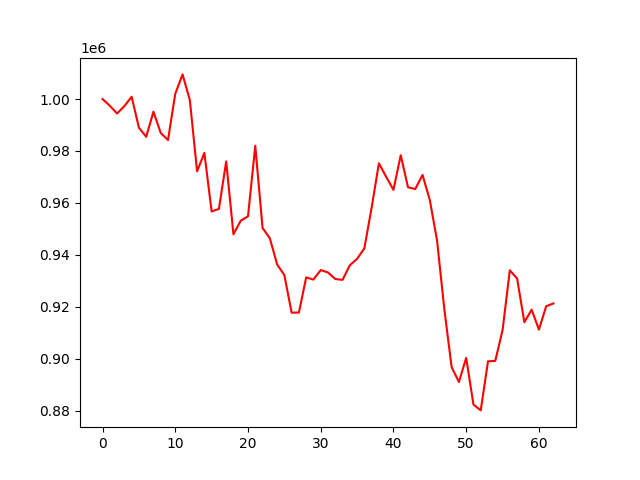

Source data for this figure (header and first rows):
account_value, date, daily_return
1000000, 2022-04-04, 
997412, 2022-04-05, -0.002588
994422, 2022-04-06, -0.002998
997265, 2022-04-07, 0.002859
1000880, 2022-04-08, 0.003625
988960, 2022-04-11, -0.01191
985442, 2022-04-12, -0.003557
995113, 2022-04-13, 0.009814
986935, 2022-04-14, -0.008219
984192, 2022-04-18, -0.002779
1002035, 2022-04-19, 0.01813
1009483, 2022-04-20, 0.007432
999634, 2022-04-21, -0.009756
972158, 2022-04-22, -0.02749
979252, 2022-04-25, 0.007297
956707, 2022-04-26, -0.02302
957686, 2022-04-27, 0.001023
975953, 2022-04-28, 0.01907
947905, 2022-04-29, -0.02874
953138, 2022-05-02, 0.005521
954828, 2022-05-03, 0.001773
982019, 2022-05-04, 0.02848
950377, 2022-05-05, -0.03222
946400, 2022-05-06, -0.004184
936331, 2022-05-09, -0.01064
932165, 2022-05-10, -0.00445
917723, 2022-05-11, -0.01549
917793, 2022-05-12, 7.543411053001492e-05
931305, 2022-05-13, 0.01472
930471, 2022-05-16, -0.0008953
934141, 2022-05-17, 0.003944
933207, 2022-05-18, -0.001
930695, 2022-05-19, -0.002692
930354, 2022-05-20, -0.0003665
935974, 2022-05-23, 0.006041
938466, 2022-05-24, 0.002663
942514, 2022-05-25, 0.004313
958189, 2022-05-26, 0.01663
975248, 2022-05-27, 0.0178
970020, 2022-05-31, -0.00536
965024, 2022-06-01, -0.005151
978373, 2022-06-02, 0.01383
966029, 2022-06-03, -0.01262
965332, 2022-06-06, -0.0007215
970787, 2022-06-07, 0.00565
961083, 2022-06-08, -0.009996
945432, 2022-06-09, -0.01629
918937, 2022-06-10, -0.02802
896747, 2022-06-13, -0.02415
891030, 2022-06-14, -0.006375
900298, 2022-06-15, 0.0104
882352, 2022-06-16, -0.01993
880092, 2022-06-17, -0.002561
898971, 2022-06-21, 0.02145
899175, 2022-06-22, 0.0002274
910936, 2022-06-23, 0.01308
934031, 2022-06-24, 0.02535
930904, 2022-06-27, -0.003348
914046, 2022-06-28, -0.01811
918878, 2022-06-29, 0.005286
... 3 more rows
